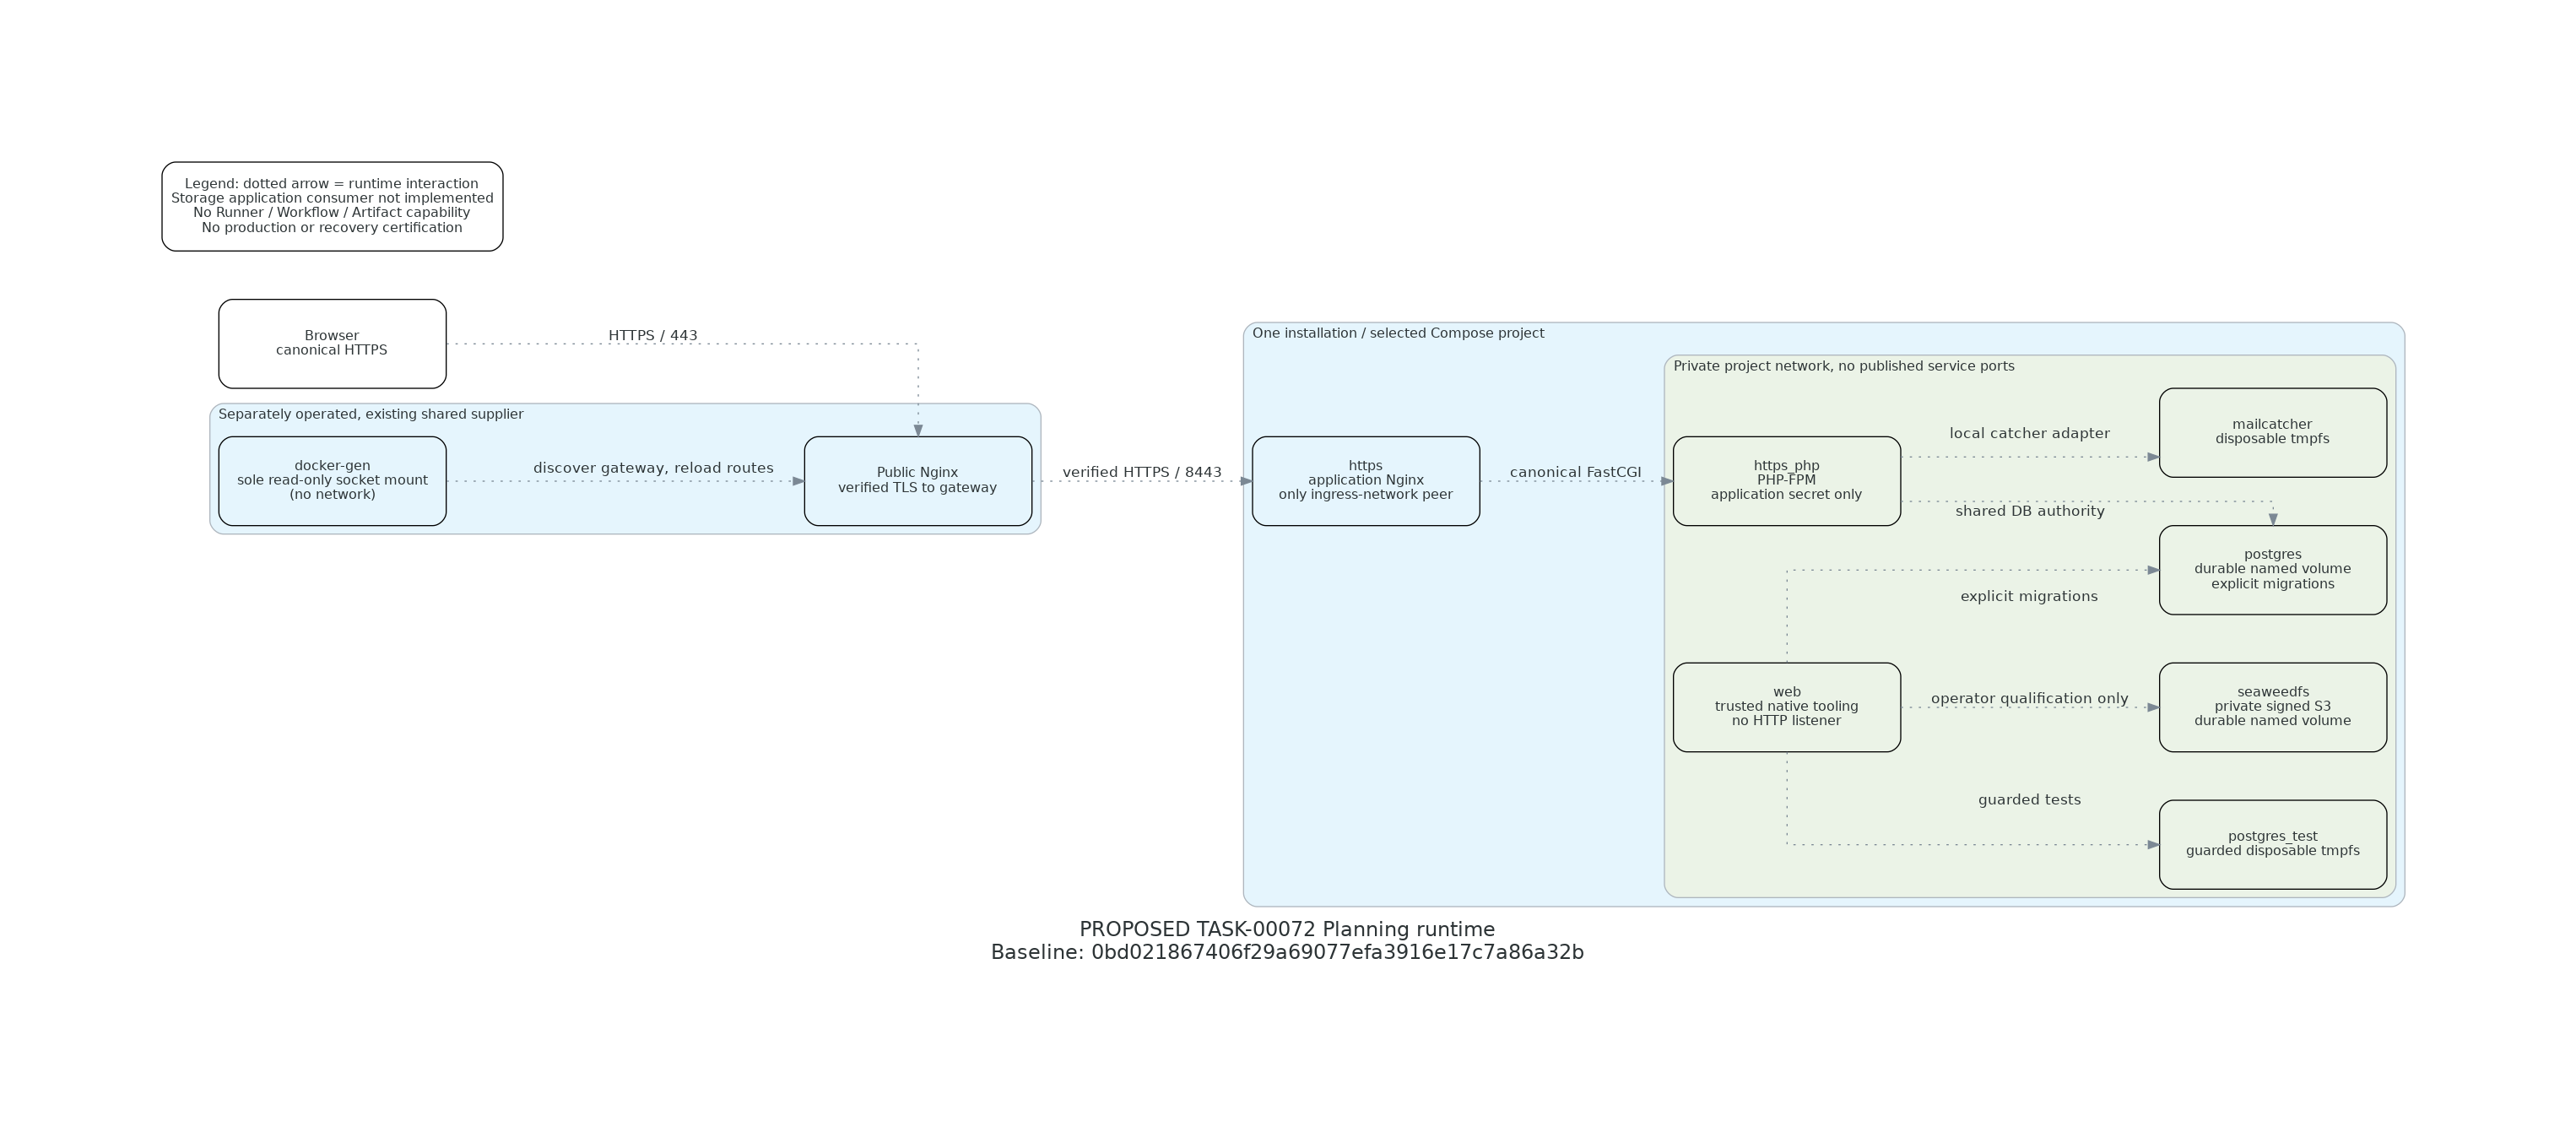

This figure's Python source:
from pathlib import Path
from diagrams import Cluster, Diagram, Edge, Node

output = str(Path(__file__).with_suffix(''))
with Diagram('PROPOSED TASK-00072 Planning runtime\nBaseline: 0bd021867406f29a69077efa3916e17c7a86a32b',
             filename=output, outformat='png', show=False, direction='LR',
             graph_attr={'fontsize': '18', 'fontname': 'DejaVu Sans'},
             node_attr={'fontname': 'DejaVu Sans', 'fontsize': '12', 'shape': 'box',
                        'labelloc': 'c', 'fixedsize': 'false', 'width': '2.8', 'height': '1.1'},
             edge_attr={'fontname': 'DejaVu Sans', 'fontsize': '11'}):
    browser = Node('Browser\ncanonical HTTPS')
    with Cluster('Separately operated, existing shared supplier'):
        ingress = Node('Public Nginx\nverified TLS to gateway')
        discovery = Node('docker-gen\nsole read-only socket mount\n(no network)')
    with Cluster('One installation / selected Compose project'):
        gateway = Node('https\napplication Nginx\nonly ingress-network peer')
        with Cluster('Private project network, no published service ports'):
            fpm = Node('https_php\nPHP-FPM\napplication secret only')
            postgres = Node('postgres\ndurable named volume\nexplicit migrations')
            storage = Node('seaweedfs\nprivate signed S3\ndurable named volume')
            mail = Node('mailcatcher\ndisposable tmpfs')
            tools = Node('web\ntrusted native tooling\nno HTTP listener')
            testdb = Node('postgres_test\nguarded disposable tmpfs')
    browser >> Edge(style='dotted', label='HTTPS / 443') >> ingress
    ingress >> Edge(style='dotted', label='verified HTTPS / 8443') >> gateway
    discovery >> Edge(style='dotted', label='discover gateway, reload routes') >> ingress
    gateway >> Edge(style='dotted', label='canonical FastCGI') >> fpm
    fpm >> Edge(style='dotted', label='shared DB authority') >> postgres
    fpm >> Edge(style='dotted', label='local catcher adapter') >> mail
    tools >> Edge(style='dotted', label='explicit migrations') >> postgres
    tools >> Edge(style='dotted', label='guarded tests') >> testdb
    tools >> Edge(style='dotted', label='operator qualification only') >> storage
    Node('Legend: dotted arrow = runtime interaction\nStorage application consumer not implemented\nNo Runner / Workflow / Artifact capability\nNo production or recovery certification')
